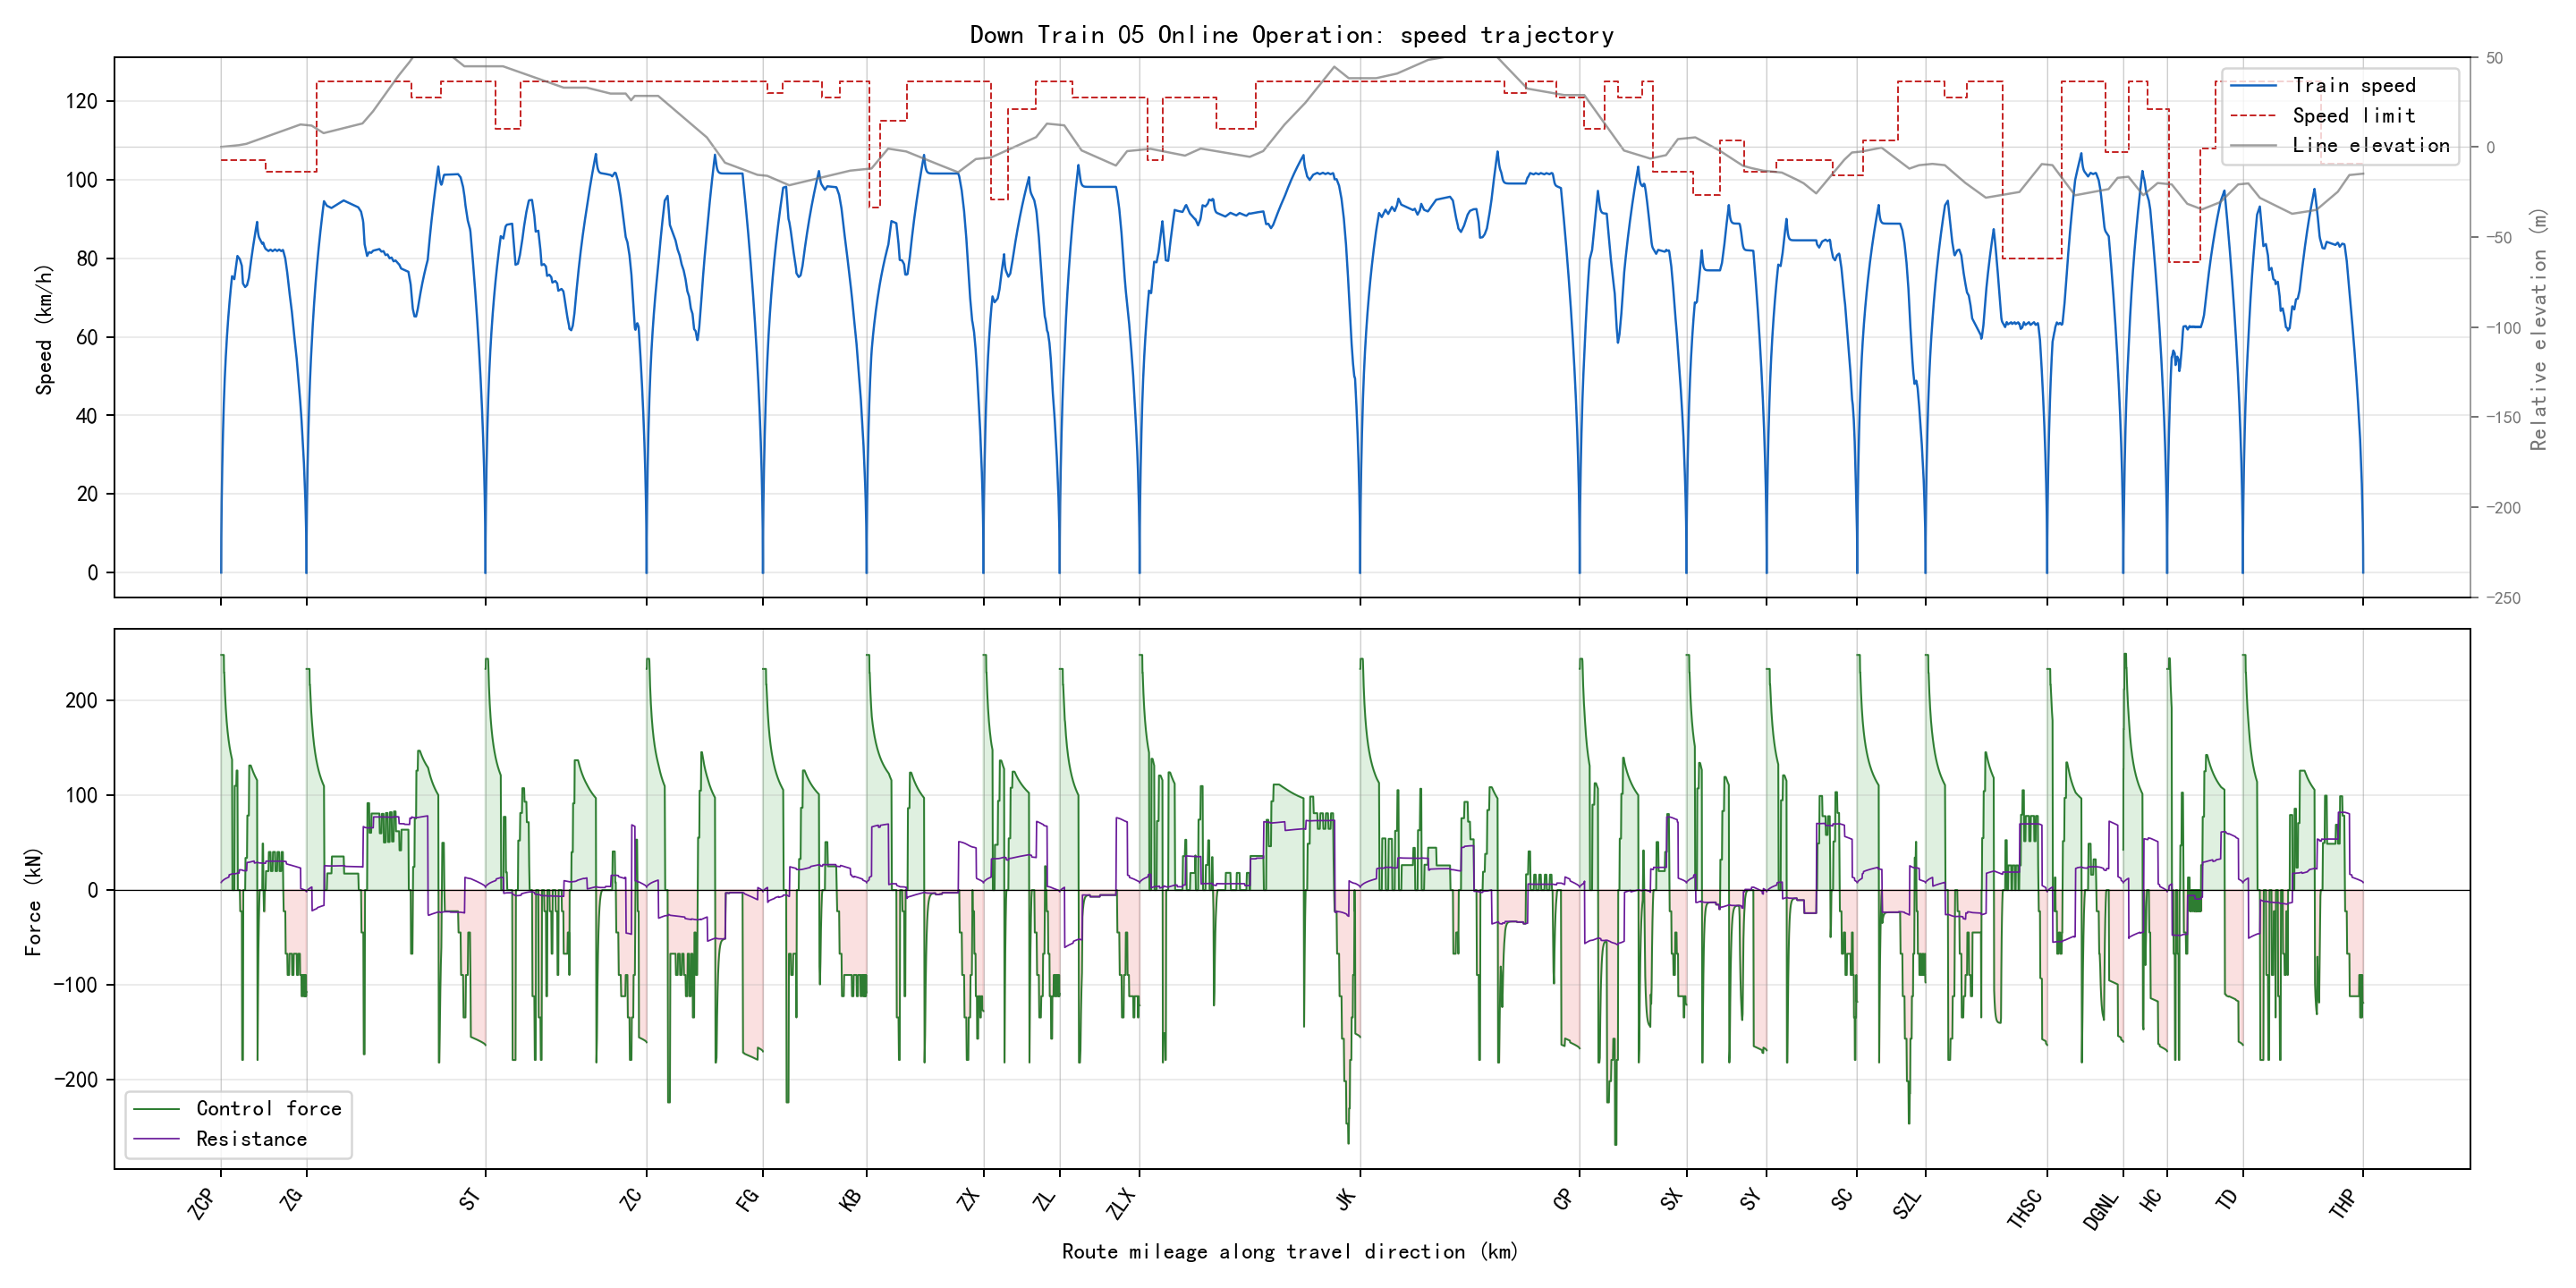

Data behind this chart, as committed beside it:
section_name, global_time_s, section_time_s, position_m, physical_position_m, speed_kmh, speed_limit_kmh, force_kn, resistance_kn, gradient_per_mille, radius_m, requested_action, applied_action, regime, traction_kwh, regenerative_kwh
ZCP-ZG, 0.0, 0.0, 0.0, 59685, 0.0, 105.0, 0.0, 0.0, 2.0, , 1, 1, coast, 0.0, 0.0
ZCP-ZG, 0.5, 0.5, 0.125, 59685, 1.8, 105.0, 248, 7.976, 2.0, , 3, 3, traction, 0.009567, 0.0
ZCP-ZG, 1.0, 1.0, 0.5, 59685, 3.599, 105.0, 248, 8.055, 2.0, , 3, 3, traction, 0.03826, 0.0
ZCP-ZG, 1.5, 1.5, 1.125, 59684, 5.398, 105.0, 248, 8.138, 2.0, , 3, 3, traction, 0.08609, 0.0
ZCP-ZG, 2.0, 2.0, 1.999, 59683, 7.196, 105.0, 248, 8.225, 2.0, , 3, 3, traction, 0.153, 0.0
ZCP-ZG, 2.5, 2.5, 3.124, 59682, 8.994, 105.0, 248, 8.317, 2.0, , 3, 3, traction, 0.2391, 0.0
ZCP-ZG, 3.0, 3.0, 4.498, 59681, 10.79, 105.0, 248, 8.412, 2.0, , 3, 3, traction, 0.3442, 0.0
ZCP-ZG, 3.5, 3.5, 6.121, 59679, 12.59, 105.0, 248, 8.512, 2.0, , 3, 3, traction, 0.4685, 0.0
ZCP-ZG, 4.0, 4.0, 7.994, 59677, 14.38, 105.0, 248, 8.616, 2.0, , 3, 3, traction, 0.6118, 0.0
ZCP-ZG, 4.5, 4.5, 10.12, 59675, 16.18, 105.0, 248, 8.725, 2.0, , 3, 3, traction, 0.7742, 0.0
ZCP-ZG, 5.0, 5.0, 12.49, 59673, 17.97, 105.0, 248, 8.837, 2.0, , 3, 3, traction, 0.9557, 0.0
ZCP-ZG, 5.5, 5.5, 15.11, 59670, 19.76, 105.0, 248, 8.954, 2.0, , 3, 3, traction, 1.156, 0.0
ZCP-ZG, 6.0, 6.0, 17.98, 59667, 21.55, 105.0, 248, 9.075, 2.0, , 3, 3, traction, 1.376, 0.0
ZCP-ZG, 6.5, 6.5, 21.09, 59664, 23.34, 105.0, 248, 9.2, 2.0, , 3, 3, traction, 1.614, 0.0
ZCP-ZG, 7.0, 7.0, 24.46, 59661, 25.13, 105.0, 248, 9.329, 2.0, , 3, 3, traction, 1.872, 0.0
ZCP-ZG, 7.5, 7.5, 28.08, 59657, 26.92, 105.0, 248, 9.462, 2.0, , 3, 3, traction, 2.149, 0.0
ZCP-ZG, 8.0, 8.0, 31.94, 59653, 28.71, 105.0, 248, 9.6, 2.0, , 3, 3, traction, 2.445, 0.0
ZCP-ZG, 8.5, 8.5, 36.05, 59649, 30.5, 105.0, 248, 9.741, 2.0, , 3, 3, traction, 2.759, 0.0
ZCP-ZG, 9.0, 9.0, 40.41, 59645, 32.28, 105.0, 248, 9.887, 2.0, , 3, 3, traction, 3.093, 0.0
ZCP-ZG, 9.5, 9.5, 45.02, 59640, 34.07, 105.0, 248, 10.04, 2.0, , 3, 3, traction, 3.446, 0.0
ZCP-ZG, 10.0, 10.0, 49.87, 59635, 35.85, 105.0, 248, 10.19, 2.0, , 3, 3, traction, 3.817, 0.0
ZCP-ZG, 10.5, 10.5, 54.98, 59630, 37.63, 105.0, 248, 10.35, 2.0, , 3, 3, traction, 4.208, 0.0
ZCP-ZG, 11.0, 11.0, 60.33, 59625, 39.41, 105.0, 248, 10.51, 2.0, , 3, 3, traction, 4.617, 0.0
ZCP-ZG, 11.5, 11.5, 65.93, 59619, 41.19, 105.0, 248, 10.68, 2.0, , 3, 3, traction, 5.046, 0.0
ZCP-ZG, 12.0, 12.0, 71.77, 59613, 42.97, 105.0, 248, 10.85, 2.0, , 3, 3, traction, 5.493, 0.0
ZCP-ZG, 12.5, 12.5, 77.85, 59607, 44.61, 105.0, 229.2, 11.02, 2.0, , 3, 3, traction, 5.923, 0.0
ZCP-ZG, 13.0, 13.0, 84.16, 59601, 46.24, 105.0, 229.2, 11.18, 2.0, , 3, 3, traction, 6.37, 0.0
ZCP-ZG, 13.5, 13.5, 90.7, 59594, 47.82, 105.0, 221.9, 11.35, 2.0, , 3, 3, traction, 6.817, 0.0
ZCP-ZG, 14.0, 14.0, 97.44, 59588, 49.35, 105.0, 214.5, 11.52, 2.0, , 3, 3, traction, 7.264, 0.0
ZCP-ZG, 14.5, 14.5, 104.4, 59581, 50.82, 105.0, 207.9, 11.68, 2.0, , 3, 3, traction, 7.71, 0.0
ZCP-ZG, 15.0, 15.0, 111.6, 59573, 52.24, 105.0, 201.9, 11.84, 2.0, , 3, 3, traction, 8.156, 0.0
ZCP-ZG, 15.5, 15.5, 118.9, 59566, 53.63, 105.0, 196.4, 12, 2.0, , 3, 3, traction, 8.602, 0.0
ZCP-ZG, 16.0, 16.0, 126.4, 59559, 54.97, 105.0, 191.3, 12.15, 2.0, , 3, 3, traction, 9.047, 0.0
ZCP-ZG, 16.5, 16.5, 134.2, 59551, 56.28, 105.0, 186.6, 12.3, 2.0, , 3, 3, traction, 9.492, 0.0
ZCP-ZG, 17.0, 17.0, 142.1, 59543, 57.55, 105.0, 182.3, 12.46, 2.0, , 3, 3, traction, 9.937, 0.0
ZCP-ZG, 17.5, 17.5, 150.2, 59535, 58.79, 105.0, 178.3, 12.6, 2.0, , 3, 3, traction, 10.38, 0.0
ZCP-ZG, 18.0, 18.0, 158.4, 59527, 60.01, 105.0, 174.5, 12.75, 2.0, , 3, 3, traction, 10.83, 0.0
ZCP-ZG, 18.5, 18.5, 166.8, 59518, 61.19, 105.0, 171, 12.9, 2.0, , 3, 3, traction, 11.27, 0.0
ZCP-ZG, 19.0, 19.0, 175.4, 59510, 62.35, 105.0, 167.7, 13.04, 2.0, , 3, 3, traction, 11.71, 0.0
ZCP-ZG, 19.5, 19.5, 184.1, 59501, 63.49, 105.0, 164.5, 13.19, 2.0, , 3, 3, traction, 12.16, 0.0
ZCP-ZG, 20.0, 20.0, 193, 59492, 64.6, 105.0, 161.6, 13.33, 2.0, , 3, 3, traction, 12.6, 0.0
ZCP-ZG, 20.5, 20.5, 202.1, 59483, 65.69, 105.0, 158.8, 13.47, 2.0, , 3, 3, traction, 13.05, 0.0
ZCP-ZG, 21.0, 21.0, 211.3, 59474, 66.76, 105.0, 156.2, 13.61, 2.0, , 3, 3, traction, 13.49, 0.0
ZCP-ZG, 21.5, 21.5, 220.6, 59464, 67.79, 105.0, 153.7, 15.99, 2.0, 630.0, 3, 3, traction, 13.93, 0.0
ZCP-ZG, 22.0, 22.0, 230.1, 59455, 68.81, 105.0, 151.3, 16.13, 2.0, 630.0, 3, 3, traction, 14.37, 0.0
ZCP-ZG, 22.5, 22.5, 239.7, 59445, 69.8, 105.0, 149.1, 16.26, 2.0, 630.0, 3, 3, traction, 14.82, 0.0
ZCP-ZG, 23.0, 23.0, 249.5, 59435, 70.78, 105.0, 147, 16.39, 2.0, 630.0, 3, 3, traction, 15.26, 0.0
ZCP-ZG, 23.5, 23.5, 259.4, 59426, 71.75, 105.0, 145, 16.53, 2.0, 630.0, 3, 3, traction, 15.7, 0.0
ZCP-ZG, 24.0, 24.0, 269.4, 59416, 72.69, 105.0, 143, 16.66, 2.0, 630.0, 2, 3, traction, 16.15, 0.0
ZCP-ZG, 24.5, 24.5, 279.6, 59405, 73.63, 105.0, 141.1, 16.79, 2.0, 630.0, 2, 3, traction, 16.59, 0.0
ZCP-ZG, 25.0, 25.0, 289.9, 59395, 74.54, 105.0, 139.4, 16.92, 2.0, 630.0, 2, 3, traction, 17.03, 0.0
ZCP-ZG, 25.5, 25.5, 300.3, 59385, 75.45, 105.0, 137.6, 17.05, 2.0, 630.0, 2, 3, traction, 17.47, 0.0
ZCP-ZG, 26.0, 26.0, 310.8, 59374, 75.32, 105.0, 0.0, 17.17, 2.0, 630.0, 1, 1, coast, 17.47, 0.0
ZCP-ZG, 26.5, 26.5, 321.2, 59364, 75.19, 105.0, 0.0, 17.15, 2.0, 630.0, 3, 1, coast, 17.47, 0.0
ZCP-ZG, 27.0, 27.0, 331.7, 59353, 75.06, 105.0, 0.0, 17.14, 2.0, 630.0, 3, 1, coast, 17.47, 0.0
ZCP-ZG, 27.5, 27.5, 342.1, 59343, 74.93, 105.0, 0.0, 17.12, 2.0, 630.0, 3, 1, coast, 17.47, 0.0
ZCP-ZG, 28.0, 28.0, 352.5, 59333, 74.81, 105.0, 0.0, 17.1, 2.0, 630.0, 3, 1, coast, 17.47, 0.0
ZCP-ZG, 28.5, 28.5, 362.9, 59322, 74.68, 105.0, 0.0, 17.08, 2.0, 630.0, 3, 1, coast, 17.47, 0.0
ZCP-ZG, 29.0, 29.0, 373.3, 59312, 75.37, 105.0, 109.9, 17.06, 2.0, 630.0, 3, 3, traction, 17.83, 0.0
ZCP-ZG, 29.5, 29.5, 383.8, 59301, 76.07, 105.0, 109.9, 17.16, 2.0, 630.0, 2, 3, traction, 18.18, 0.0
... 6,250 more rows
